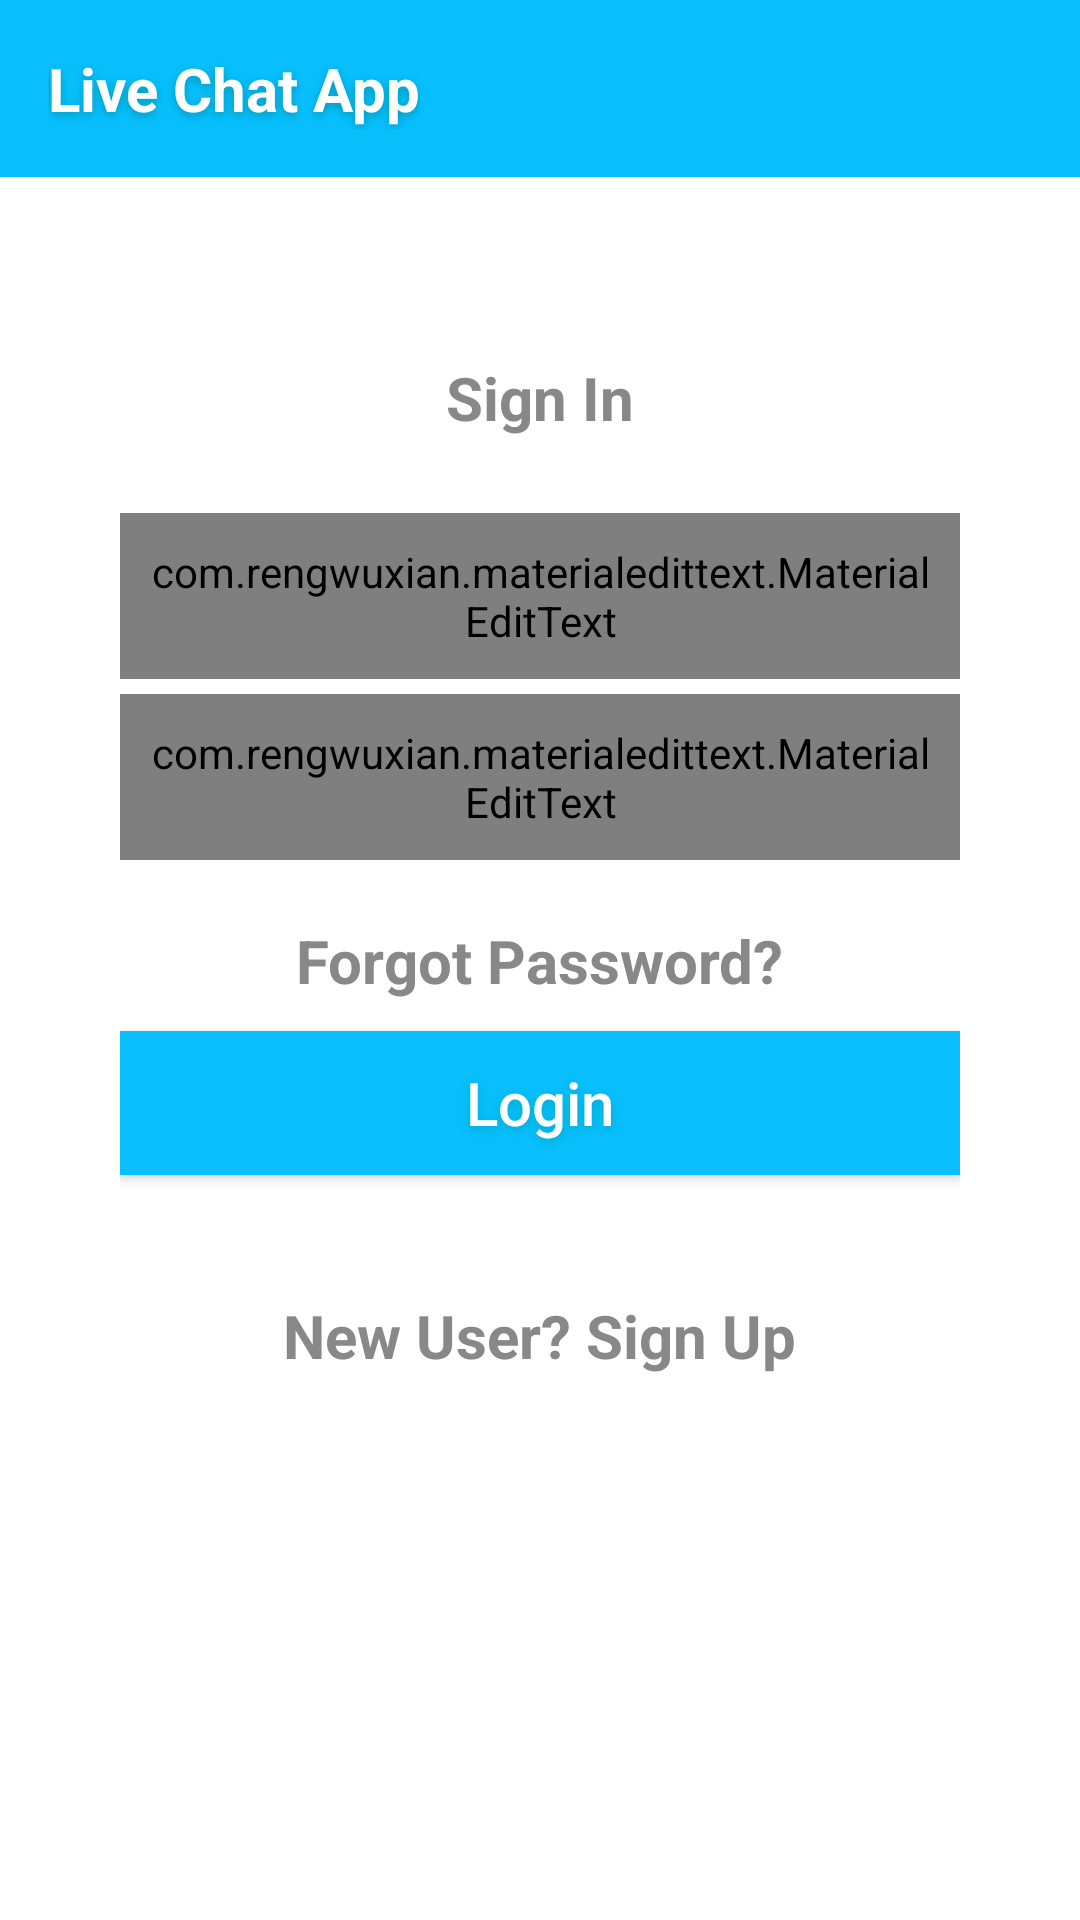

Reconstruct the res/layout file that produces this screen, plus the resources it refers to.
<!-- AndroidManifest.xml: application theme AppTheme -->
<!-- res/layout/activity_login.xml -->
<?xml version="1.0" encoding="utf-8"?>
<RelativeLayout xmlns:android="http://schemas.android.com/apk/res/android"
    xmlns:app="http://schemas.android.com/apk/res-auto"
    xmlns:tools="http://schemas.android.com/tools"
    android:layout_width="match_parent"
    android:layout_height="match_parent"
    android:background="#FFFFFF"
    tools:context=".LoginActivity">
    <include
        android:id="@+id/navbar"
        layout="@layout/navbar"
        />
    <LinearLayout
        android:layout_width="match_parent"
        android:layout_height="wrap_content"
        android:orientation="vertical"
        android:gravity="center_horizontal"
        android:layout_below="@+id/navbar"
        android:padding="40dp">

        <TextView
            android:layout_width="wrap_content"
            android:layout_height="wrap_content"
            android:text="Sign In"
            android:layout_gravity="center_horizontal"
            android:textColor="#888"
            android:layout_margin="20dp"
            android:textSize="20sp"
            android:textStyle="bold"
            app:fontFamily="sans-serif" />

        <com.rengwuxian.materialedittext.MaterialEditText
            android:layout_width="match_parent"
            android:layout_height="wrap_content"
            android:padding="10dp"
            android:hint="Email"

            android:layout_marginTop="5dp"
            android:id="@+id/email"
            app:met_floatingLabel="normal"
            android:textSize="20sp"
            android:textColor="#000"
            android:textColorHint="#aaa"
            />
        <com.rengwuxian.materialedittext.MaterialEditText
            android:layout_width="match_parent"
            android:inputType="textPassword"
            android:layout_height="wrap_content"
            android:padding="10dp"
            android:hint="Password"
            android:id="@+id/password"
            android:layout_marginTop="5dp"
            app:met_floatingLabel="normal"
            android:textSize="20sp"
            android:textColor="#000"
            android:textColorHint="#aaa"
            />
        <TextView
            android:layout_width="wrap_content"
            android:layout_height="wrap_content"
            android:text="Forgot Password?"
            android:layout_gravity="center_horizontal"
            android:textColor="#888"
            android:layout_marginTop="20dp"
            android:textSize="20sp"
            android:id="@+id/fpb"
            android:textStyle="bold"
            app:fontFamily="sans-serif" />
        <Button
            android:id="@+id/buttonlogin"
            android:layout_width="match_parent"
            android:layout_height="wrap_content"
            android:layout_marginTop="10dp"
            android:background="@color/colorPrimary"
            android:padding="10dp"
            android:text="Login"
            android:shadowColor="#00aacc"
            android:shadowDx="0"
            android:shadowDy="3"
            android:shadowRadius="7"
            android:textAllCaps="false"
            android:textColor="#FFFFFF"
            android:textSize="20sp" />
        <TextView
            android:layout_width="wrap_content"
            android:layout_height="wrap_content"
            android:text="New User? Sign Up"
            android:layout_gravity="center_horizontal"
            android:textColor="#888"
            android:layout_marginTop="40dp"
            android:textSize="20sp"
            android:id="@+id/sub"
            android:textStyle="bold"
            app:fontFamily="sans-serif" />
    </LinearLayout>
</RelativeLayout>
<!-- res/layout/navbar.xml (included above) -->
<?xml version="1.0" encoding="utf-8"?>
<android.support.v7.widget.Toolbar
    xmlns:android="http://schemas.android.com/apk/res/android"
    xmlns:app="http://schemas.android.com/apk/res-auto"
    android:layout_width="match_parent"
    android:layout_height="wrap_content"
    android:id="@+id/navbar"
    android:background="@color/colorPrimary"
    android:padding="16dp"

    >

    <TextView
        android:layout_width="wrap_content"
        android:layout_height="wrap_content"
        android:text="@string/appname"
        android:textColor="#ffffff"
        android:shadowColor="#0099bb"
        android:shadowDx="0"
        android:shadowDy="3"
        android:shadowRadius="7"
        android:textSize="20sp"
        android:textStyle="bold"
        app:fontFamily="sans-serif" />
</android.support.v7.widget.Toolbar>
<!-- resources referenced by this layout -->
<resources>
  <color name="colorPrimary">#08bffc</color>
  <string name="appname">Live Chat App</string>
  <style name="AppTheme" parent="Theme.AppCompat.Light.NoActionBar">
          
          <item name="colorPrimary">@color/colorPrimary</item>
          <item name="colorPrimaryDark">@color/colorPrimaryDark</item>
          <item name="colorAccent">@color/colorAccent</item>
  
      </style>
  <color name="colorPrimaryDark">#08bffc</color>
  <color name="colorAccent">#33CCFF</color>
</resources>
